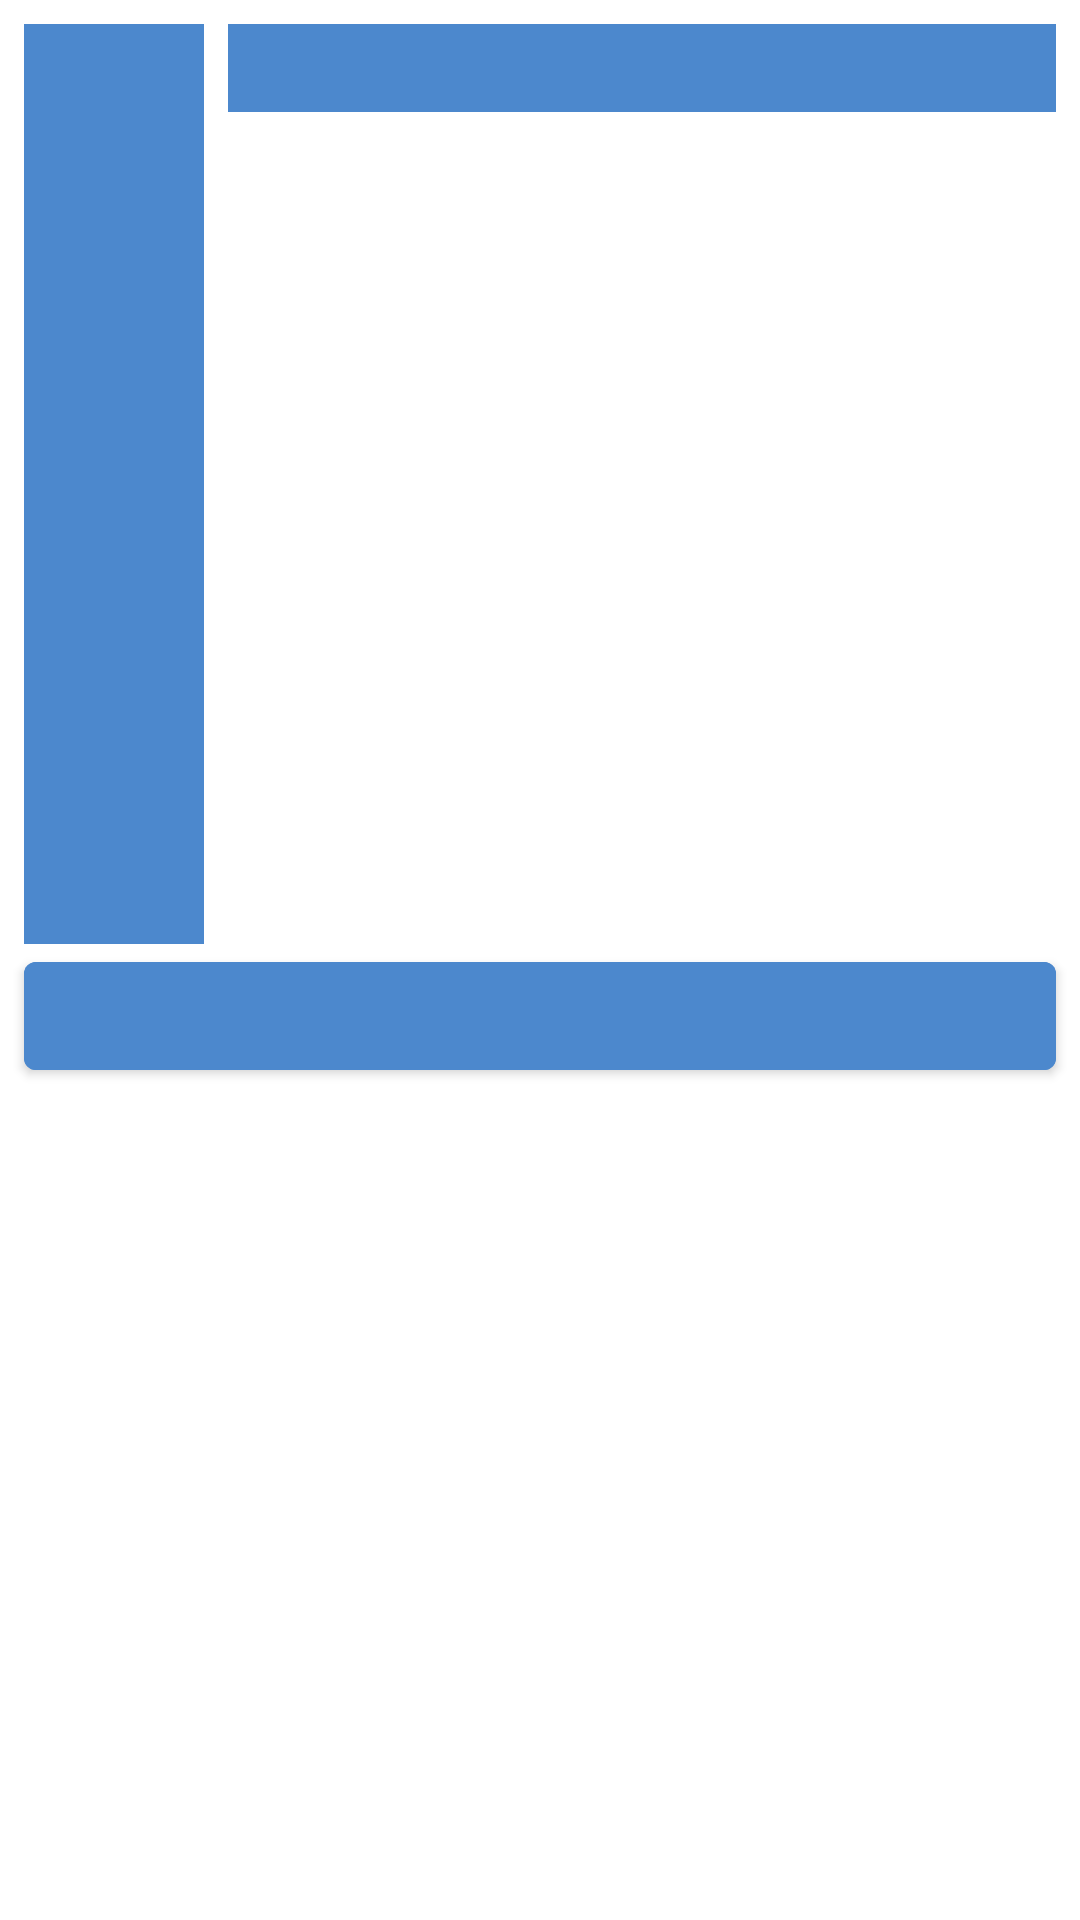

Here is an Android app screen rendered from its layout file. Give the layout XML and the strings, colors and styles it references.
<!-- AndroidManifest.xml: application theme AppTheme -->
<!-- res/layout/claim_card_place_holder.xml -->
<androidx.constraintlayout.widget.ConstraintLayout xmlns:android="http://schemas.android.com/apk/res/android"
    xmlns:app="http://schemas.android.com/apk/res-auto"
    xmlns:tools="http://schemas.android.com/tools"
    android:layout_width="match_parent"
    android:layout_height="wrap_content">

    <ImageView
        android:id="@+id/claim_card_place_holder_iv_claim_icon"
        android:layout_width="60dp"
        android:layout_height="0dp"
        android:layout_marginStart="8dp"
        android:layout_marginTop="8dp"
        android:background="@color/emptyStateColor"
        android:padding="4dp"
        app:layout_constraintBottom_toTopOf="@+id/claim_card_place_holder_btn_view_claim"
        app:layout_constraintStart_toStartOf="parent"
        app:layout_constraintTop_toTopOf="parent" />

    <TextView
        android:id="@+id/claim_card_place_holder_tv_claim_number"
        style="@style/TextAppearance.AppCompat.Large"
        android:layout_width="0dp"
        android:layout_height="wrap_content"
        android:layout_marginStart="8dp"
        android:layout_marginTop="8dp"
        android:layout_marginEnd="8dp"
        android:background="@color/emptyStateColor"
        app:layout_constraintEnd_toEndOf="parent"
        app:layout_constraintStart_toEndOf="@+id/claim_card_place_holder_iv_claim_icon"
        app:layout_constraintTop_toTopOf="parent" />

    <com.google.android.material.button.MaterialButton
        android:id="@+id/claim_card_place_holder_btn_view_claim"
        android:layout_width="match_parent"
        android:layout_height="wrap_content"
        android:layout_marginStart="8dp"
        android:layout_marginTop="16dp"
        android:layout_marginEnd="8dp"
        android:layout_marginBottom="16dp"
        android:backgroundTint="@color/emptyStateColor"
        app:layout_constraintBottom_toBottomOf="parent"
        app:layout_constraintEnd_toEndOf="parent"
        app:layout_constraintStart_toStartOf="parent"
        app:layout_constraintTop_toBottomOf="@+id/claim_card_place_holder_tv_claim_number"
        tools:text="View Claim" />

</androidx.constraintlayout.widget.ConstraintLayout>
<!-- resources referenced by this layout -->
<resources>
  <color name="emptyStateColor">#4c88cd</color>
  <style name="AppTheme" parent="Theme.MaterialComponents.Light.NoActionBar">
          
          <item name="android:windowTranslucentStatus">true</item>
          <item name="colorPrimary">@color/colorPrimary</item>
          <item name="colorPrimaryDark">@color/colorPrimaryDark</item>
          <item name="colorAccent">@color/colorAccent</item>
      </style>
  <color name="colorPrimary">#008577</color>
  <color name="colorPrimaryDark">#00574B</color>
  <color name="colorAccent">#D81B60</color>
</resources>
